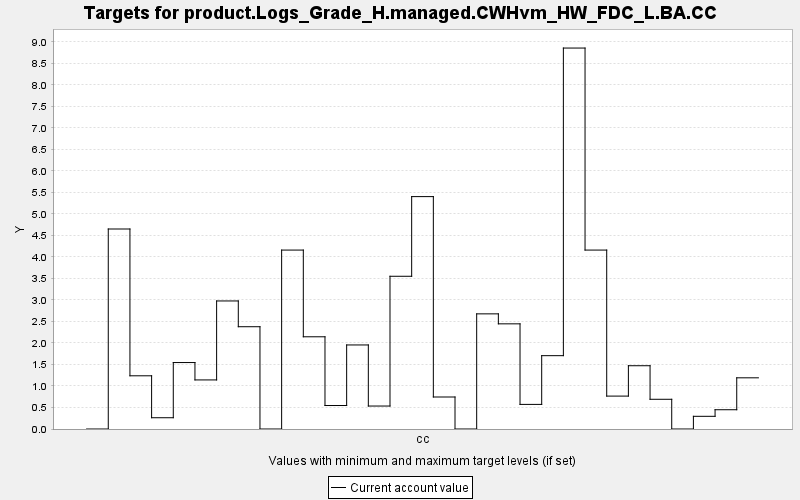

The table this chart was drawn from, first rows:
TARGET, PERIOD, YEAR, PERIODWIDTH, MINIMUM, MAXIMUM, MINWEIGHT, MAXWEIGHT, CURRENT, SUMMARY
product.Logs_Grade_H.managed.CWHvm_HW_FD…, 0, 0, 10.0, 0.0, 10000, 1.0, 1.0, 0.0, 0.0
product.Logs_Grade_H.managed.CWHvm_HW_FD…, 1, 10, 10.0, 0.0, 10000, 1.0, 1.0, 4.65, 0.0
product.Logs_Grade_H.managed.CWHvm_HW_FD…, 2, 20, 10.0, 0.0, 10000, 1.0, 1.0, 1.237, 0.0
product.Logs_Grade_H.managed.CWHvm_HW_FD…, 3, 30, 10.0, 0.0, 10000, 1.0, 1.0, 0.262, 0.0
product.Logs_Grade_H.managed.CWHvm_HW_FD…, 4, 40, 10.0, 0.0, 10000, 1.0, 1.0, 1.545, 0.0
product.Logs_Grade_H.managed.CWHvm_HW_FD…, 5, 50, 10.0, 0.0, 10000, 1.0, 1.0, 1.141, 0.0
product.Logs_Grade_H.managed.CWHvm_HW_FD…, 6, 60, 10.0, 0.0, 10000, 1.0, 1.0, 2.977, 0.0
product.Logs_Grade_H.managed.CWHvm_HW_FD…, 7, 70, 10.0, 0.0, 10000, 1.0, 1.0, 2.378, 0.0
product.Logs_Grade_H.managed.CWHvm_HW_FD…, 8, 80, 10.0, 0.0, 10000, 1.0, 1.0, 0.0, 0.0
product.Logs_Grade_H.managed.CWHvm_HW_FD…, 9, 90, 10.0, 0.0, 10000, 1.0, 1.0, 4.16, 0.0
product.Logs_Grade_H.managed.CWHvm_HW_FD…, 10, 100, 10.0, 0.0, 10000, 1.0, 1.0, 2.144, 0.0
product.Logs_Grade_H.managed.CWHvm_HW_FD…, 11, 110, 10.0, 0.0, 10000, 1.0, 1.0, 0.546, 0.0
product.Logs_Grade_H.managed.CWHvm_HW_FD…, 12, 120, 10.0, 0.0, 10000, 1.0, 1.0, 1.954, 0.0
product.Logs_Grade_H.managed.CWHvm_HW_FD…, 13, 130, 10.0, 0.0, 10000, 1.0, 1.0, 0.534, 0.0
product.Logs_Grade_H.managed.CWHvm_HW_FD…, 14, 140, 10.0, 0.0, 10000, 1.0, 1.0, 3.551, 0.0
product.Logs_Grade_H.managed.CWHvm_HW_FD…, 15, 150, 10.0, 0.0, 10000, 1.0, 1.0, 5.403, 0.0
product.Logs_Grade_H.managed.CWHvm_HW_FD…, 16, 160, 10.0, 0.0, 10000, 1.0, 1.0, 0.744, 0.0
product.Logs_Grade_H.managed.CWHvm_HW_FD…, 17, 170, 10.0, 0.0, 10000, 1.0, 1.0, 0.0, 0.0
product.Logs_Grade_H.managed.CWHvm_HW_FD…, 18, 180, 10.0, 0.0, 10000, 1.0, 1.0, 2.677, 0.0
product.Logs_Grade_H.managed.CWHvm_HW_FD…, 19, 190, 10.0, 0.0, 10000, 1.0, 1.0, 2.445, 0.0
product.Logs_Grade_H.managed.CWHvm_HW_FD…, 20, 200, 10.0, 0.0, 10000, 1.0, 1.0, 0.572, 0.0
product.Logs_Grade_H.managed.CWHvm_HW_FD…, 21, 210, 10.0, 0.0, 10000, 1.0, 1.0, 1.705, 0.0
product.Logs_Grade_H.managed.CWHvm_HW_FD…, 22, 220, 10.0, 0.0, 10000, 1.0, 1.0, 8.857, 0.0
product.Logs_Grade_H.managed.CWHvm_HW_FD…, 23, 230, 10.0, 0.0, 10000, 1.0, 1.0, 4.16, 0.0
product.Logs_Grade_H.managed.CWHvm_HW_FD…, 24, 240, 10.0, 0.0, 10000, 1.0, 1.0, 0.765, 0.0
product.Logs_Grade_H.managed.CWHvm_HW_FD…, 25, 250, 10.0, 0.0, 10000, 1.0, 1.0, 1.471, 0.0
product.Logs_Grade_H.managed.CWHvm_HW_FD…, 26, 260, 10.0, 0.0, 10000, 1.0, 1.0, 0.691, 0.0
product.Logs_Grade_H.managed.CWHvm_HW_FD…, 27, 270, 10.0, 0.0, 10000, 1.0, 1.0, 0.0, 0.0
product.Logs_Grade_H.managed.CWHvm_HW_FD…, 28, 280, 10.0, 0.0, 10000, 1.0, 1.0, 0.295, 0.0
product.Logs_Grade_H.managed.CWHvm_HW_FD…, 29, 290, 10.0, 0.0, 10000, 1.0, 1.0, 0.448, 0.0
product.Logs_Grade_H.managed.CWHvm_HW_FD…, 30, 300, 10.0, 0.0, 10000, 1.0, 1.0, 1.19, 0.0
